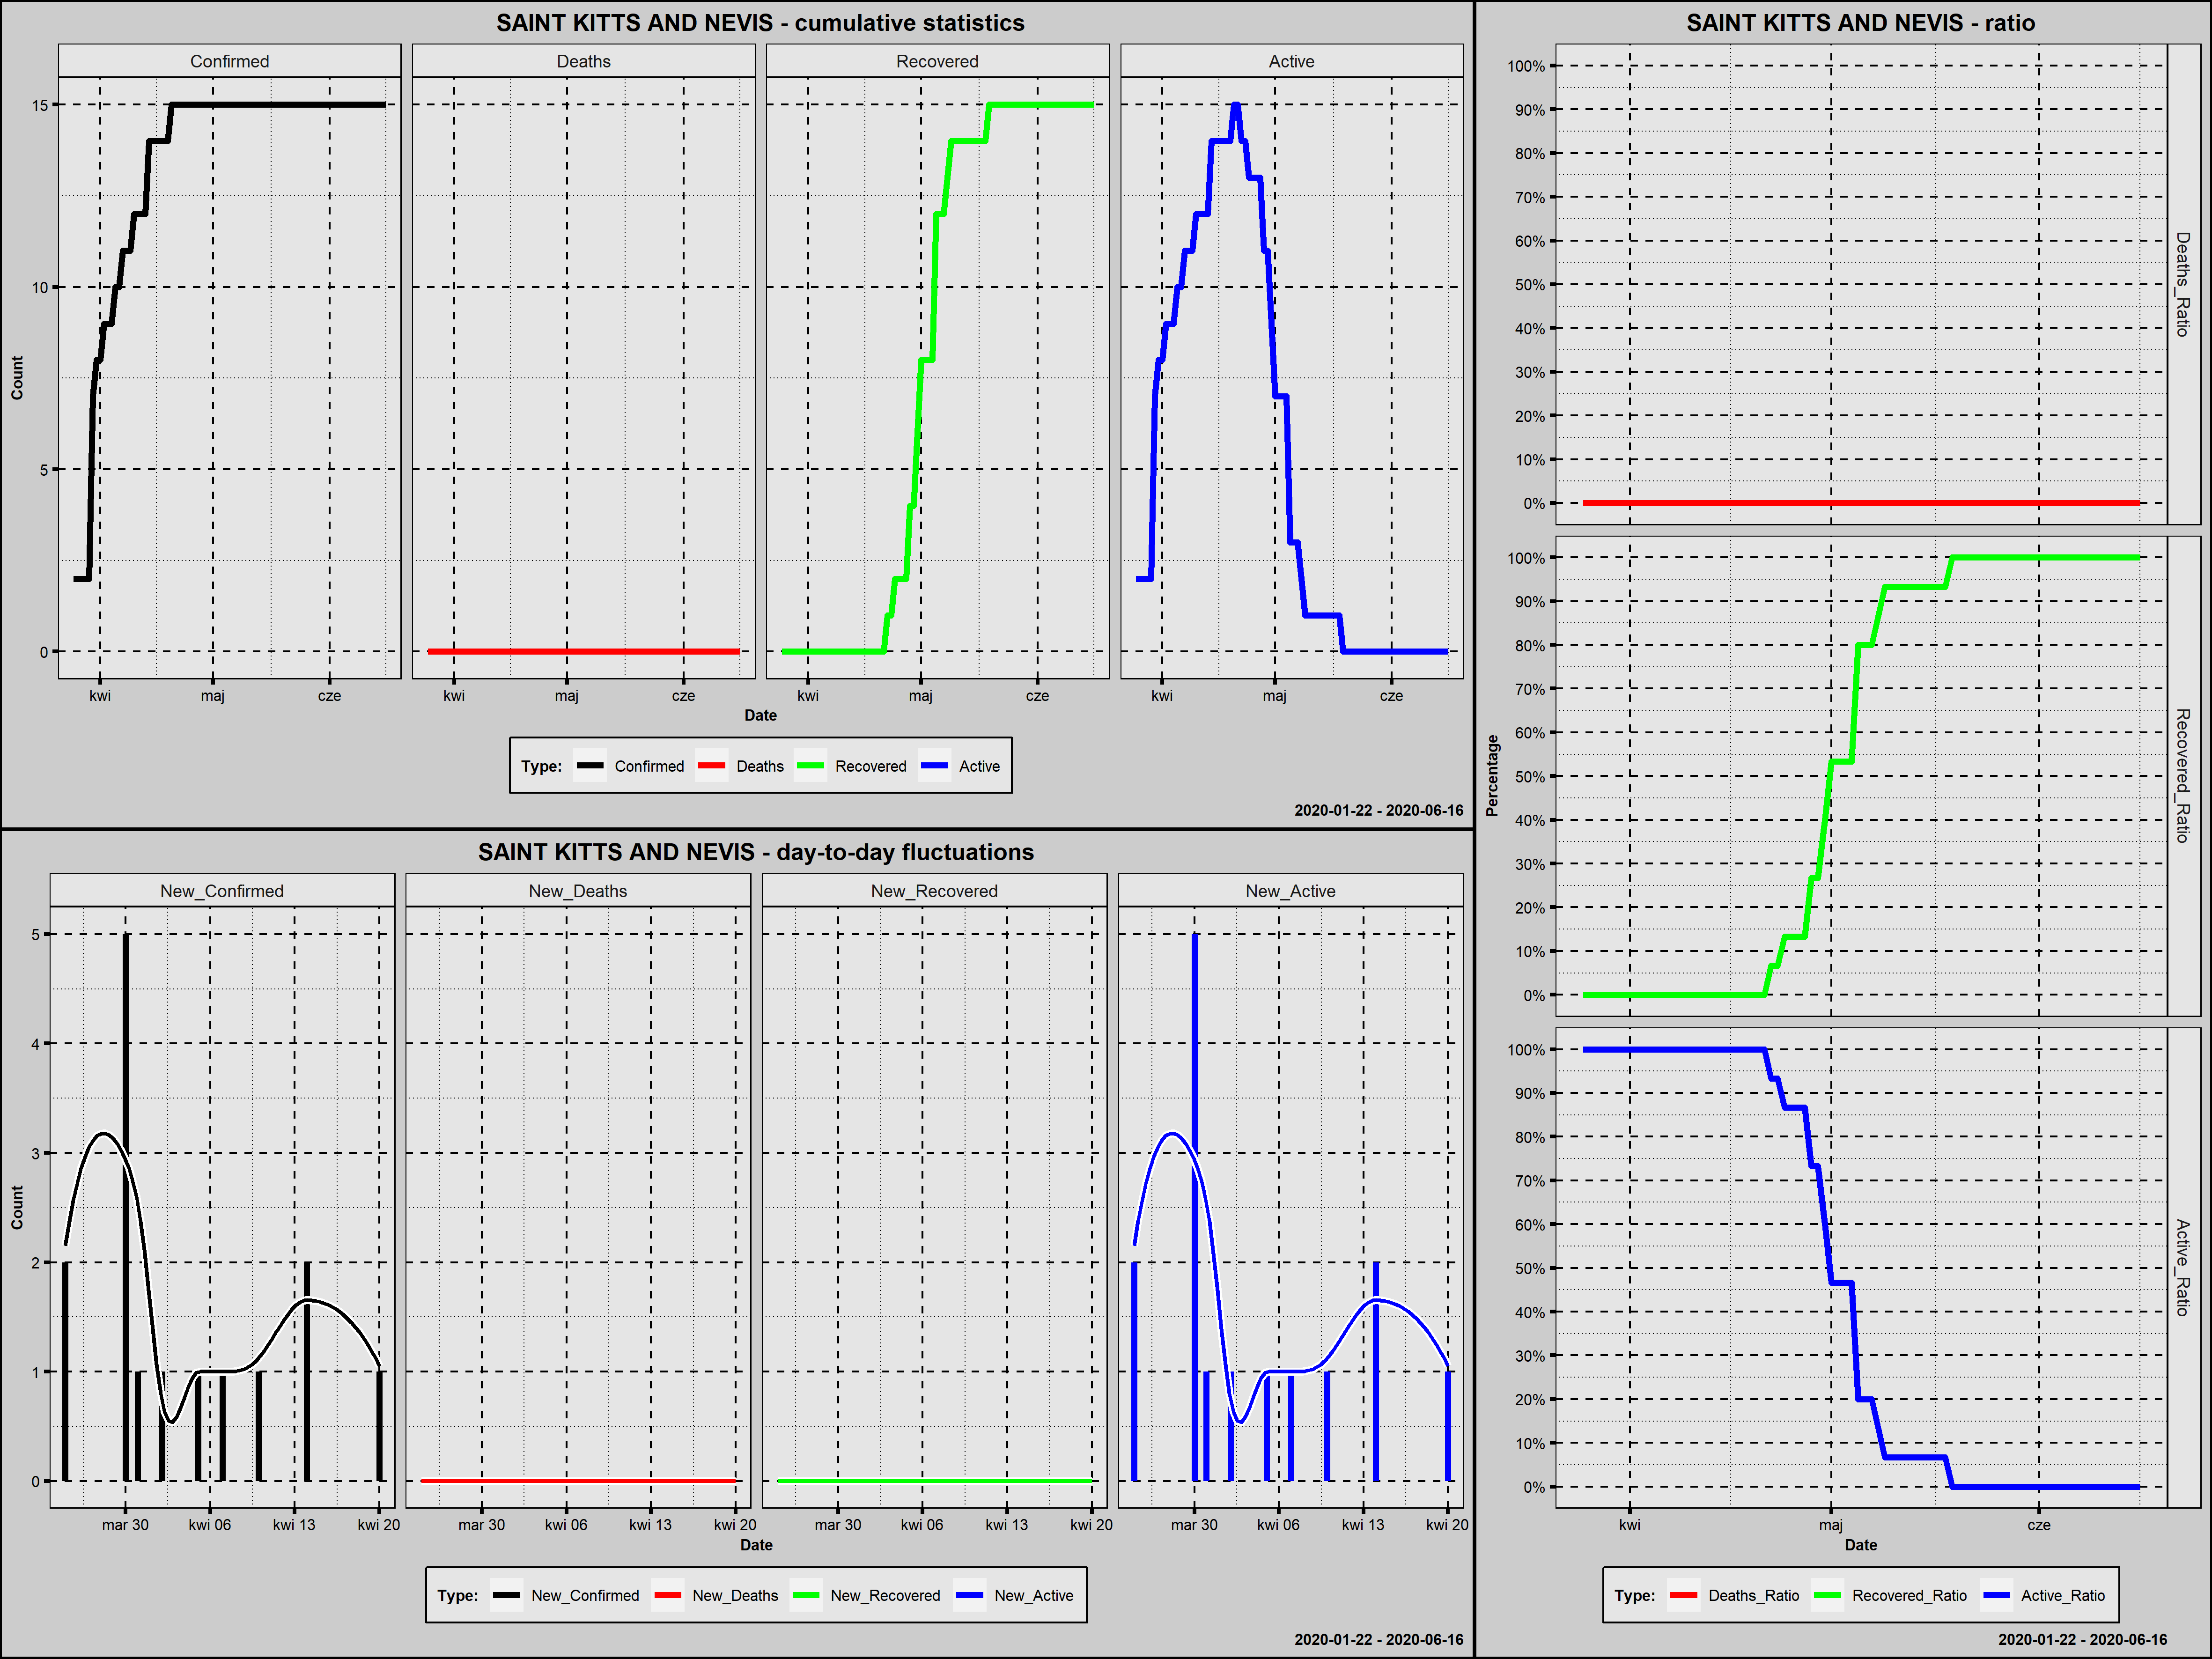

Data behind this chart, as committed beside it:
Country; Date; Confirmed; New_Confirmed; Deaths; New_Deaths; Recovered; New_Recovered; Active; New_Active; Year; Month; Day; Week_Day; Deaths_Ratio; Recovered_Ratio; Active_Ratio; Day_Since_1st_Confirmed; Day_Since_100st_Confirmed
Saint Kitts and Nevis; 2020-03-25; 2; 2; 0; 0; 0; 0; 2; 2; 2020; marzec; 25; środa; 0; 0,0000; 1,0000; 1; 0
Saint Kitts and Nevis; 2020-03-26; 2; 0; 0; 0; 0; 0; 2; 0; 2020; marzec; 26; czwartek; 0; 0,0000; 1,0000; 2; 0
Saint Kitts and Nevis; 2020-03-27; 2; 0; 0; 0; 0; 0; 2; 0; 2020; marzec; 27; piątek; 0; 0,0000; 1,0000; 3; 0
Saint Kitts and Nevis; 2020-03-28; 2; 0; 0; 0; 0; 0; 2; 0; 2020; marzec; 28; sobota; 0; 0,0000; 1,0000; 4; 0
Saint Kitts and Nevis; 2020-03-29; 2; 0; 0; 0; 0; 0; 2; 0; 2020; marzec; 29; niedziela; 0; 0,0000; 1,0000; 5; 0
Saint Kitts and Nevis; 2020-03-30; 7; 5; 0; 0; 0; 0; 7; 5; 2020; marzec; 30; poniedziałek; 0; 0,0000; 1,0000; 6; 0
Saint Kitts and Nevis; 2020-03-31; 8; 1; 0; 0; 0; 0; 8; 1; 2020; marzec; 31; wtorek; 0; 0,0000; 1,0000; 7; 0
Saint Kitts and Nevis; 2020-04-01; 8; 0; 0; 0; 0; 0; 8; 0; 2020; kwiecień; 1; środa; 0; 0,0000; 1,0000; 8; 0
Saint Kitts and Nevis; 2020-04-02; 9; 1; 0; 0; 0; 0; 9; 1; 2020; kwiecień; 2; czwartek; 0; 0,0000; 1,0000; 9; 0
Saint Kitts and Nevis; 2020-04-03; 9; 0; 0; 0; 0; 0; 9; 0; 2020; kwiecień; 3; piątek; 0; 0,0000; 1,0000; 10; 0
Saint Kitts and Nevis; 2020-04-04; 9; 0; 0; 0; 0; 0; 9; 0; 2020; kwiecień; 4; sobota; 0; 0,0000; 1,0000; 11; 0
Saint Kitts and Nevis; 2020-04-05; 10; 1; 0; 0; 0; 0; 10; 1; 2020; kwiecień; 5; niedziela; 0; 0,0000; 1,0000; 12; 0
Saint Kitts and Nevis; 2020-04-06; 10; 0; 0; 0; 0; 0; 10; 0; 2020; kwiecień; 6; poniedziałek; 0; 0,0000; 1,0000; 13; 0
Saint Kitts and Nevis; 2020-04-07; 11; 1; 0; 0; 0; 0; 11; 1; 2020; kwiecień; 7; wtorek; 0; 0,0000; 1,0000; 14; 0
Saint Kitts and Nevis; 2020-04-08; 11; 0; 0; 0; 0; 0; 11; 0; 2020; kwiecień; 8; środa; 0; 0,0000; 1,0000; 15; 0
Saint Kitts and Nevis; 2020-04-09; 11; 0; 0; 0; 0; 0; 11; 0; 2020; kwiecień; 9; czwartek; 0; 0,0000; 1,0000; 16; 0
Saint Kitts and Nevis; 2020-04-10; 12; 1; 0; 0; 0; 0; 12; 1; 2020; kwiecień; 10; piątek; 0; 0,0000; 1,0000; 17; 0
Saint Kitts and Nevis; 2020-04-11; 12; 0; 0; 0; 0; 0; 12; 0; 2020; kwiecień; 11; sobota; 0; 0,0000; 1,0000; 18; 0
Saint Kitts and Nevis; 2020-04-12; 12; 0; 0; 0; 0; 0; 12; 0; 2020; kwiecień; 12; niedziela; 0; 0,0000; 1,0000; 19; 0
Saint Kitts and Nevis; 2020-04-13; 12; 0; 0; 0; 0; 0; 12; 0; 2020; kwiecień; 13; poniedziałek; 0; 0,0000; 1,0000; 20; 0
Saint Kitts and Nevis; 2020-04-14; 14; 2; 0; 0; 0; 0; 14; 2; 2020; kwiecień; 14; wtorek; 0; 0,0000; 1,0000; 21; 0
Saint Kitts and Nevis; 2020-04-15; 14; 0; 0; 0; 0; 0; 14; 0; 2020; kwiecień; 15; środa; 0; 0,0000; 1,0000; 22; 0
Saint Kitts and Nevis; 2020-04-16; 14; 0; 0; 0; 0; 0; 14; 0; 2020; kwiecień; 16; czwartek; 0; 0,0000; 1,0000; 23; 0
Saint Kitts and Nevis; 2020-04-17; 14; 0; 0; 0; 0; 0; 14; 0; 2020; kwiecień; 17; piątek; 0; 0,0000; 1,0000; 24; 0
Saint Kitts and Nevis; 2020-04-18; 14; 0; 0; 0; 0; 0; 14; 0; 2020; kwiecień; 18; sobota; 0; 0,0000; 1,0000; 25; 0
Saint Kitts and Nevis; 2020-04-19; 14; 0; 0; 0; 0; 0; 14; 0; 2020; kwiecień; 19; niedziela; 0; 0,0000; 1,0000; 26; 0
Saint Kitts and Nevis; 2020-04-20; 15; 1; 0; 0; 0; 0; 15; 1; 2020; kwiecień; 20; poniedziałek; 0; 0,0000; 1,0000; 27; 0
Saint Kitts and Nevis; 2020-04-21; 15; 0; 0; 0; 0; 0; 15; 0; 2020; kwiecień; 21; wtorek; 0; 0,0000; 1,0000; 28; 0
Saint Kitts and Nevis; 2020-04-22; 15; 0; 0; 0; 1; 1; 14; -1; 2020; kwiecień; 22; środa; 0; 0,0667; 0,9333; 29; 0
Saint Kitts and Nevis; 2020-04-23; 15; 0; 0; 0; 1; 0; 14; 0; 2020; kwiecień; 23; czwartek; 0; 0,0667; 0,9333; 30; 0
Saint Kitts and Nevis; 2020-04-24; 15; 0; 0; 0; 2; 1; 13; -1; 2020; kwiecień; 24; piątek; 0; 0,1333; 0,8667; 31; 0
Saint Kitts and Nevis; 2020-04-25; 15; 0; 0; 0; 2; 0; 13; 0; 2020; kwiecień; 25; sobota; 0; 0,1333; 0,8667; 32; 0
Saint Kitts and Nevis; 2020-04-26; 15; 0; 0; 0; 2; 0; 13; 0; 2020; kwiecień; 26; niedziela; 0; 0,1333; 0,8667; 33; 0
Saint Kitts and Nevis; 2020-04-27; 15; 0; 0; 0; 2; 0; 13; 0; 2020; kwiecień; 27; poniedziałek; 0; 0,1333; 0,8667; 34; 0
Saint Kitts and Nevis; 2020-04-28; 15; 0; 0; 0; 4; 2; 11; -2; 2020; kwiecień; 28; wtorek; 0; 0,2667; 0,7333; 35; 0
Saint Kitts and Nevis; 2020-04-29; 15; 0; 0; 0; 4; 0; 11; 0; 2020; kwiecień; 29; środa; 0; 0,2667; 0,7333; 36; 0
Saint Kitts and Nevis; 2020-04-30; 15; 0; 0; 0; 6; 2; 9; -2; 2020; kwiecień; 30; czwartek; 0; 0,4000; 0,6000; 37; 0
Saint Kitts and Nevis; 2020-05-01; 15; 0; 0; 0; 8; 2; 7; -2; 2020; maj; 1; piątek; 0; 0,5333; 0,4667; 38; 0
Saint Kitts and Nevis; 2020-05-02; 15; 0; 0; 0; 8; 0; 7; 0; 2020; maj; 2; sobota; 0; 0,5333; 0,4667; 39; 0
Saint Kitts and Nevis; 2020-05-03; 15; 0; 0; 0; 8; 0; 7; 0; 2020; maj; 3; niedziela; 0; 0,5333; 0,4667; 40; 0
Saint Kitts and Nevis; 2020-05-04; 15; 0; 0; 0; 8; 0; 7; 0; 2020; maj; 4; poniedziałek; 0; 0,5333; 0,4667; 41; 0
Saint Kitts and Nevis; 2020-05-05; 15; 0; 0; 0; 12; 4; 3; -4; 2020; maj; 5; wtorek; 0; 0,8000; 0,2000; 42; 0
Saint Kitts and Nevis; 2020-05-06; 15; 0; 0; 0; 12; 0; 3; 0; 2020; maj; 6; środa; 0; 0,8000; 0,2000; 43; 0
Saint Kitts and Nevis; 2020-05-07; 15; 0; 0; 0; 12; 0; 3; 0; 2020; maj; 7; czwartek; 0; 0,8000; 0,2000; 44; 0
Saint Kitts and Nevis; 2020-05-08; 15; 0; 0; 0; 13; 1; 2; -1; 2020; maj; 8; piątek; 0; 0,8667; 0,1333; 45; 0
Saint Kitts and Nevis; 2020-05-09; 15; 0; 0; 0; 14; 1; 1; -1; 2020; maj; 9; sobota; 0; 0,9333; 0,0667; 46; 0
Saint Kitts and Nevis; 2020-05-10; 15; 0; 0; 0; 14; 0; 1; 0; 2020; maj; 10; niedziela; 0; 0,9333; 0,0667; 47; 0
Saint Kitts and Nevis; 2020-05-11; 15; 0; 0; 0; 14; 0; 1; 0; 2020; maj; 11; poniedziałek; 0; 0,9333; 0,0667; 48; 0
Saint Kitts and Nevis; 2020-05-12; 15; 0; 0; 0; 14; 0; 1; 0; 2020; maj; 12; wtorek; 0; 0,9333; 0,0667; 49; 0
Saint Kitts and Nevis; 2020-05-13; 15; 0; 0; 0; 14; 0; 1; 0; 2020; maj; 13; środa; 0; 0,9333; 0,0667; 50; 0
Saint Kitts and Nevis; 2020-05-14; 15; 0; 0; 0; 14; 0; 1; 0; 2020; maj; 14; czwartek; 0; 0,9333; 0,0667; 51; 0
Saint Kitts and Nevis; 2020-05-15; 15; 0; 0; 0; 14; 0; 1; 0; 2020; maj; 15; piątek; 0; 0,9333; 0,0667; 52; 0
Saint Kitts and Nevis; 2020-05-16; 15; 0; 0; 0; 14; 0; 1; 0; 2020; maj; 16; sobota; 0; 0,9333; 0,0667; 53; 0
Saint Kitts and Nevis; 2020-05-17; 15; 0; 0; 0; 14; 0; 1; 0; 2020; maj; 17; niedziela; 0; 0,9333; 0,0667; 54; 0
Saint Kitts and Nevis; 2020-05-18; 15; 0; 0; 0; 14; 0; 1; 0; 2020; maj; 18; poniedziałek; 0; 0,9333; 0,0667; 55; 0
Saint Kitts and Nevis; 2020-05-19; 15; 0; 0; 0; 15; 1; 0; -1; 2020; maj; 19; wtorek; 0; 1,0000; 0,0000; 56; 0
Saint Kitts and Nevis; 2020-05-20; 15; 0; 0; 0; 15; 0; 0; 0; 2020; maj; 20; środa; 0; 1,0000; 0,0000; 57; 0
Saint Kitts and Nevis; 2020-05-21; 15; 0; 0; 0; 15; 0; 0; 0; 2020; maj; 21; czwartek; 0; 1,0000; 0,0000; 58; 0
Saint Kitts and Nevis; 2020-05-22; 15; 0; 0; 0; 15; 0; 0; 0; 2020; maj; 22; piątek; 0; 1,0000; 0,0000; 59; 0
Saint Kitts and Nevis; 2020-05-23; 15; 0; 0; 0; 15; 0; 0; 0; 2020; maj; 23; sobota; 0; 1,0000; 0,0000; 60; 0
... 24 more rows
